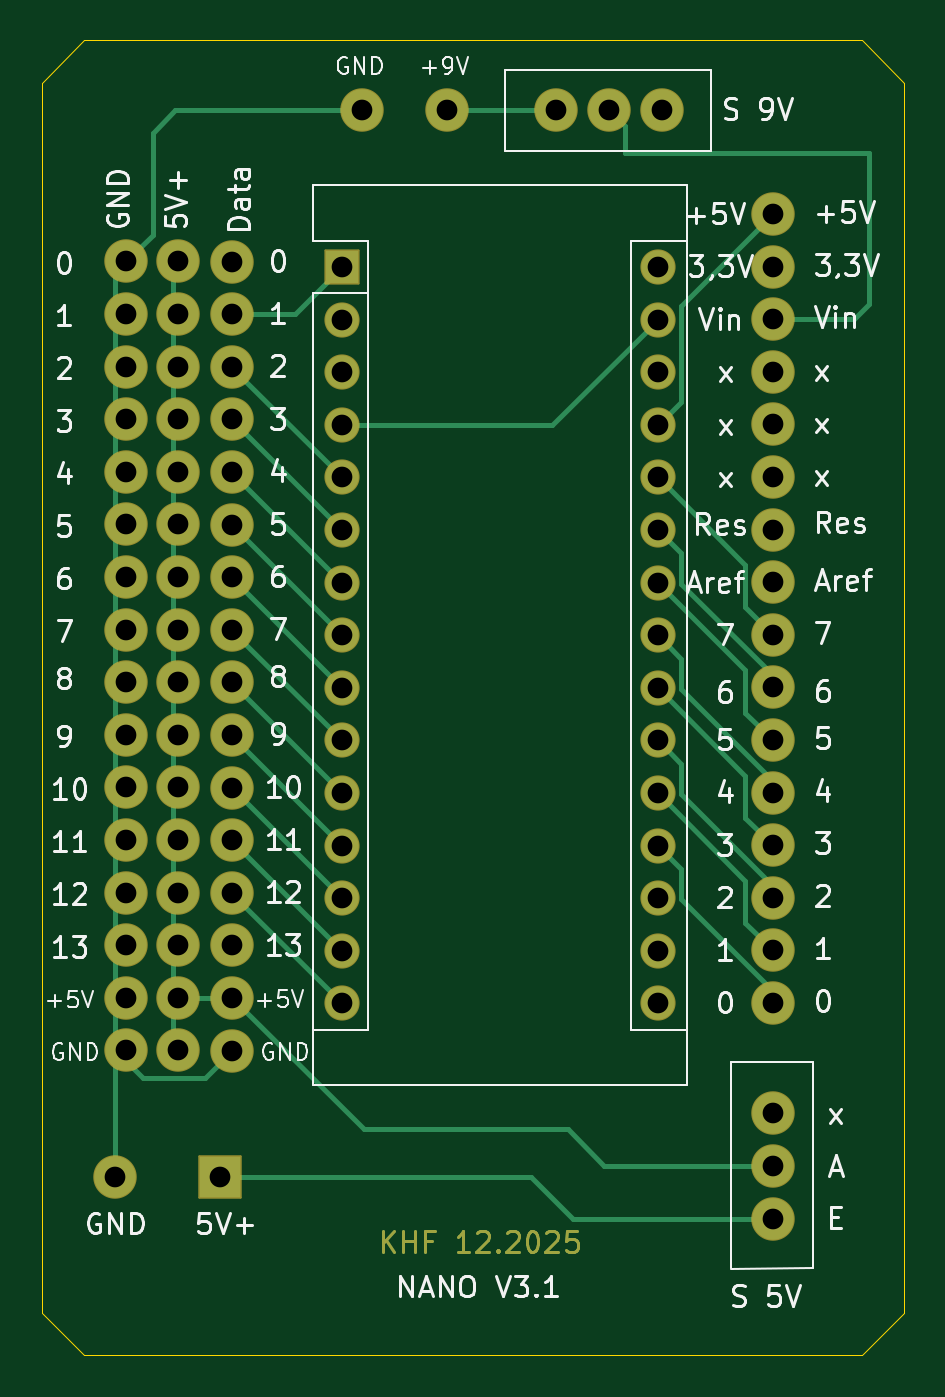
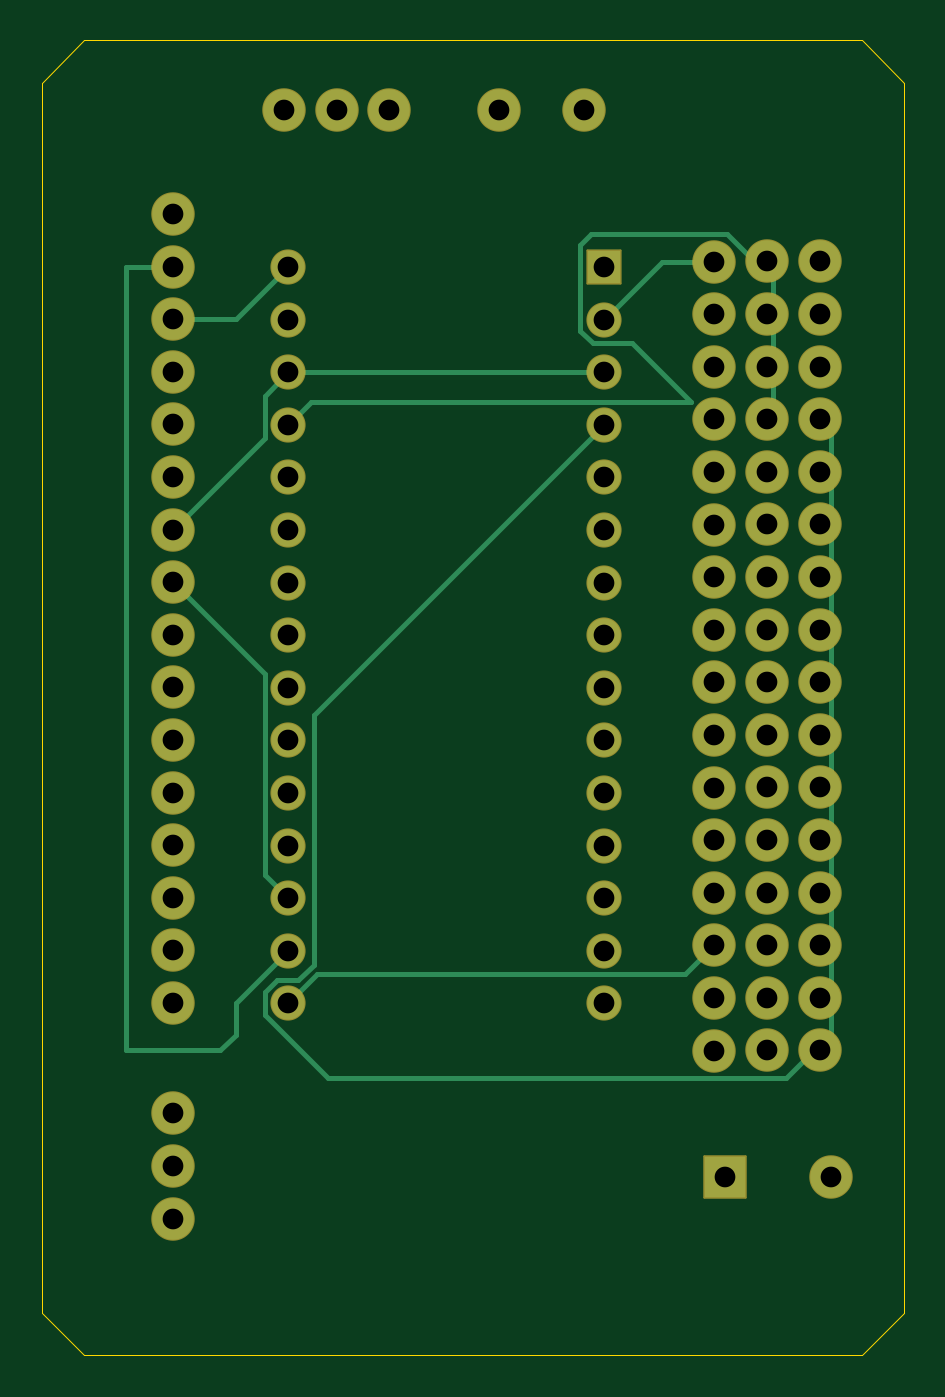
Circuit board: 11 layer files. Board 41.7 x 63.5 mm.
- bottom_copper: NANO_Shield-B_Cu.gbr (9316 bytes)
- bottom_mask: NANO_Shield-B_Mask.gbr (4333 bytes)
- paste: NANO_Shield-B_Paste.gbr (469 bytes)
- bottom_silk: NANO_Shield-B_Silkscreen.gbr (470 bytes)
- outline: NANO_Shield-Edge_Cuts.gbr (934 bytes)
- top_copper: NANO_Shield-F_Cu.gbr (18204 bytes)
- top_mask: NANO_Shield-F_Mask.gbr (8895 bytes)
- paste: NANO_Shield-F_Paste.gbr (469 bytes)
- top_silk: NANO_Shield-F_Silkscreen.gbr (72049 bytes)
- drill: NANO_Shield-NPTH.drl (277 bytes)
- drill: NANO_Shield-PTH.drl (1962 bytes)

=== bottom_copper: NANO_Shield-B_Cu.gbr (9316 bytes, source omitted) ===
=== bottom_mask: NANO_Shield-B_Mask.gbr ===
%TF.GenerationSoftware,KiCad,Pcbnew,9.0.6*%
%TF.CreationDate,2025-12-02T14:29:33+01:00*%
%TF.ProjectId,NANO_Shield,4e414e4f-5f53-4686-9965-6c642e6b6963,rev?*%
%TF.SameCoordinates,Original*%
%TF.FileFunction,Soldermask,Bot*%
%TF.FilePolarity,Negative*%
%FSLAX46Y46*%
G04 Gerber Fmt 4.6, Leading zero omitted, Abs format (unit mm)*
G04 Created by KiCad (PCBNEW 9.0.6) date 2025-12-02 14:29:33*
%MOMM*%
%LPD*%
G01*
G04 APERTURE LIST*
G04 Aperture macros list*
%AMRoundRect*
0 Rectangle with rounded corners*
0 $1 Rounding radius*
0 $2 $3 $4 $5 $6 $7 $8 $9 X,Y pos of 4 corners*
0 Add a 4 corners polygon primitive as box body*
4,1,4,$2,$3,$4,$5,$6,$7,$8,$9,$2,$3,0*
0 Add four circle primitives for the rounded corners*
1,1,$1+$1,$2,$3*
1,1,$1+$1,$4,$5*
1,1,$1+$1,$6,$7*
1,1,$1+$1,$8,$9*
0 Add four rect primitives between the rounded corners*
20,1,$1+$1,$2,$3,$4,$5,0*
20,1,$1+$1,$4,$5,$6,$7,0*
20,1,$1+$1,$6,$7,$8,$9,0*
20,1,$1+$1,$8,$9,$2,$3,0*%
G04 Aperture macros list end*
%ADD10C,2.100000*%
%ADD11RoundRect,0.050000X-0.800000X-0.800000X0.800000X-0.800000X0.800000X0.800000X-0.800000X0.800000X0*%
%ADD12O,1.700000X1.700000*%
%ADD13RoundRect,0.050000X-1.000000X-1.000000X1.000000X-1.000000X1.000000X1.000000X-1.000000X1.000000X0*%
G04 APERTURE END LIST*
D10*
%TO.C,S 9V*%
X137380000Y-305100000D03*
X134840000Y-305100000D03*
X132300000Y-305100000D03*
%TD*%
%TO.C,*%
X127000000Y-305100000D03*
%TD*%
%TO.C,*%
X122900000Y-305100000D03*
%TD*%
D11*
%TO.C,A1*%
X121951001Y-312695001D03*
D12*
X121951001Y-315235001D03*
X121951001Y-317775001D03*
X121951001Y-320315001D03*
X121951001Y-322855001D03*
X121951001Y-325395001D03*
X121951001Y-327935001D03*
X121951001Y-330475001D03*
X121951001Y-333015001D03*
X121951001Y-335555001D03*
X121951001Y-338095001D03*
X121951001Y-340635001D03*
X121951001Y-343175001D03*
X121951001Y-345715001D03*
X121951001Y-348255001D03*
X137191001Y-348255001D03*
X137191001Y-345715001D03*
X137191001Y-343175001D03*
X137191001Y-340635001D03*
X137191001Y-338095001D03*
X137191001Y-335555001D03*
X137191001Y-333015001D03*
X137191001Y-330475001D03*
X137191001Y-327935001D03*
X137191001Y-325395001D03*
X137191001Y-322855001D03*
X137191001Y-320315001D03*
X137191001Y-317775001D03*
X137191001Y-315235001D03*
X137191001Y-312695001D03*
%TD*%
D10*
%TO.C,J2*%
X114046000Y-312420000D03*
X114046000Y-314960000D03*
X114046000Y-317500000D03*
X114046000Y-320040000D03*
X114046000Y-322580000D03*
X114046000Y-325120000D03*
X114046000Y-327660000D03*
X114046000Y-330200000D03*
X114046000Y-332740000D03*
X114046000Y-335280000D03*
X114046000Y-337820000D03*
X114046000Y-340360000D03*
X114046000Y-342900000D03*
X114046000Y-345440000D03*
X114046000Y-347980000D03*
X114046000Y-350520000D03*
%TD*%
%TO.C,J3*%
X116650000Y-312430000D03*
X116650000Y-314970000D03*
X116650000Y-317510000D03*
X116650000Y-320050000D03*
X116650000Y-322590000D03*
X116650000Y-325130000D03*
X116650000Y-327670000D03*
X116650000Y-330210000D03*
X116650000Y-332750000D03*
X116650000Y-335290000D03*
X116650000Y-337830000D03*
X116650000Y-340370000D03*
X116650000Y-342910000D03*
X116650000Y-345450000D03*
X116650000Y-347990000D03*
X116650000Y-350530000D03*
%TD*%
%TO.C,J4*%
X142748000Y-348234000D03*
X142748000Y-345694000D03*
X142748000Y-343154000D03*
X142748000Y-340614000D03*
X142748000Y-338074000D03*
X142748000Y-335534000D03*
X142748000Y-332994000D03*
X142748000Y-330454000D03*
X142748000Y-327914000D03*
X142748000Y-325374000D03*
X142748000Y-322834000D03*
X142748000Y-320294000D03*
X142748000Y-317754000D03*
X142748000Y-315214000D03*
X142748000Y-312674000D03*
X142748000Y-310134000D03*
%TD*%
%TO.C,S 5V*%
X142748000Y-358648000D03*
X142748000Y-356108000D03*
X142748000Y-353568000D03*
%TD*%
%TO.C,GND*%
X110998000Y-356616000D03*
D13*
X116078000Y-356616000D03*
%TD*%
D10*
%TO.C,J1*%
X111506000Y-350520000D03*
X111506000Y-347980000D03*
X111506000Y-345440000D03*
X111506000Y-342900000D03*
X111506000Y-340360000D03*
X111506000Y-337820000D03*
X111506000Y-335280000D03*
X111506000Y-332740000D03*
X111506000Y-330200000D03*
X111506000Y-327660000D03*
X111506000Y-325120000D03*
X111506000Y-322580000D03*
X111506000Y-320040000D03*
X111506000Y-317500000D03*
X111506000Y-314960000D03*
X111506000Y-312420000D03*
%TD*%
M02*

=== paste: NANO_Shield-B_Paste.gbr ===
%TF.GenerationSoftware,KiCad,Pcbnew,9.0.6*%
%TF.CreationDate,2025-12-02T14:29:33+01:00*%
%TF.ProjectId,NANO_Shield,4e414e4f-5f53-4686-9965-6c642e6b6963,rev?*%
%TF.SameCoordinates,Original*%
%TF.FileFunction,Paste,Bot*%
%TF.FilePolarity,Positive*%
%FSLAX46Y46*%
G04 Gerber Fmt 4.6, Leading zero omitted, Abs format (unit mm)*
G04 Created by KiCad (PCBNEW 9.0.6) date 2025-12-02 14:29:33*
%MOMM*%
%LPD*%
G01*
G04 APERTURE LIST*
G04 APERTURE END LIST*
M02*

=== bottom_silk: NANO_Shield-B_Silkscreen.gbr ===
%TF.GenerationSoftware,KiCad,Pcbnew,9.0.6*%
%TF.CreationDate,2025-12-02T14:29:33+01:00*%
%TF.ProjectId,NANO_Shield,4e414e4f-5f53-4686-9965-6c642e6b6963,rev?*%
%TF.SameCoordinates,Original*%
%TF.FileFunction,Legend,Bot*%
%TF.FilePolarity,Positive*%
%FSLAX46Y46*%
G04 Gerber Fmt 4.6, Leading zero omitted, Abs format (unit mm)*
G04 Created by KiCad (PCBNEW 9.0.6) date 2025-12-02 14:29:33*
%MOMM*%
%LPD*%
G01*
G04 APERTURE LIST*
G04 APERTURE END LIST*
M02*

=== outline: NANO_Shield-Edge_Cuts.gbr ===
%TF.GenerationSoftware,KiCad,Pcbnew,9.0.6*%
%TF.CreationDate,2025-12-02T14:29:33+01:00*%
%TF.ProjectId,NANO_Shield,4e414e4f-5f53-4686-9965-6c642e6b6963,rev?*%
%TF.SameCoordinates,Original*%
%TF.FileFunction,Profile,NP*%
%FSLAX46Y46*%
G04 Gerber Fmt 4.6, Leading zero omitted, Abs format (unit mm)*
G04 Created by KiCad (PCBNEW 9.0.6) date 2025-12-02 14:29:33*
%MOMM*%
%LPD*%
G01*
G04 APERTURE LIST*
%TA.AperFunction,Profile*%
%ADD10C,0.050000*%
%TD*%
G04 APERTURE END LIST*
D10*
X107442000Y-363220000D02*
X107442000Y-303784000D01*
X107442000Y-303784000D02*
X109474000Y-301752000D01*
X147066000Y-365252000D02*
X149098000Y-363220000D01*
X147066000Y-365252000D02*
X109474000Y-365252000D01*
X149098000Y-303784000D02*
X149098000Y-363220000D01*
X149098000Y-303784000D02*
X147066000Y-301752000D01*
X107442000Y-363220000D02*
X109474000Y-365252000D01*
X109474000Y-301752000D02*
X147066000Y-301752000D01*
M02*

=== top_copper: NANO_Shield-F_Cu.gbr (18204 bytes, source omitted) ===
=== top_mask: NANO_Shield-F_Mask.gbr (8895 bytes, source omitted) ===
=== paste: NANO_Shield-F_Paste.gbr ===
%TF.GenerationSoftware,KiCad,Pcbnew,9.0.6*%
%TF.CreationDate,2025-12-02T14:29:33+01:00*%
%TF.ProjectId,NANO_Shield,4e414e4f-5f53-4686-9965-6c642e6b6963,rev?*%
%TF.SameCoordinates,Original*%
%TF.FileFunction,Paste,Top*%
%TF.FilePolarity,Positive*%
%FSLAX46Y46*%
G04 Gerber Fmt 4.6, Leading zero omitted, Abs format (unit mm)*
G04 Created by KiCad (PCBNEW 9.0.6) date 2025-12-02 14:29:33*
%MOMM*%
%LPD*%
G01*
G04 APERTURE LIST*
G04 APERTURE END LIST*
M02*

=== top_silk: NANO_Shield-F_Silkscreen.gbr (72049 bytes, source omitted) ===
=== drill: NANO_Shield-NPTH.drl ===
M48
; DRILL file {KiCad 9.0.6} date 2025-12-02T14:29:36+0100
; FORMAT={-:-/ absolute / inch / decimal}
; #@! TF.CreationDate,2025-12-02T14:29:36+01:00
; #@! TF.GenerationSoftware,Kicad,Pcbnew,9.0.6
; #@! TF.FileFunction,NonPlated,1,2,NPTH
FMAT,2
INCH
%
G90
G05
M30

=== drill: NANO_Shield-PTH.drl ===
M48
; DRILL file {KiCad 9.0.6} date 2025-12-02T14:29:36+0100
; FORMAT={-:-/ absolute / inch / decimal}
; #@! TF.CreationDate,2025-12-02T14:29:36+01:00
; #@! TF.GenerationSoftware,Kicad,Pcbnew,9.0.6
; #@! TF.FileFunction,Plated,1,2,PTH
FMAT,2
INCH
; #@! TA.AperFunction,Plated,PTH,ComponentDrill
T1C0.0394
%
G90
G05
T1
X4.37Y-14.04
X4.39Y-12.3
X4.39Y-12.4
X4.39Y-12.5
X4.39Y-12.6
X4.39Y-12.7
X4.39Y-12.8
X4.39Y-12.9
X4.39Y-13.0
X4.39Y-13.1
X4.39Y-13.2
X4.39Y-13.3
X4.39Y-13.4
X4.39Y-13.5
X4.39Y-13.6
X4.39Y-13.7
X4.39Y-13.8
X4.49Y-12.3
X4.49Y-12.4
X4.49Y-12.5
X4.49Y-12.6
X4.49Y-12.7
X4.49Y-12.8
X4.49Y-12.9
X4.49Y-13.0
X4.49Y-13.1
X4.49Y-13.2
X4.49Y-13.3
X4.49Y-13.4
X4.49Y-13.5
X4.49Y-13.6
X4.49Y-13.7
X4.49Y-13.8
X4.57Y-14.04
X4.5925Y-12.3004
X4.5925Y-12.4004
X4.5925Y-12.5004
X4.5925Y-12.6004
X4.5925Y-12.7004
X4.5925Y-12.8004
X4.5925Y-12.9004
X4.5925Y-13.0004
X4.5925Y-13.1004
X4.5925Y-13.2004
X4.5925Y-13.3004
X4.5925Y-13.4004
X4.5925Y-13.5004
X4.5925Y-13.6004
X4.5925Y-13.7004
X4.5925Y-13.8004
X4.8012Y-12.3108
X4.8012Y-12.4108
X4.8012Y-12.5108
X4.8012Y-12.6108
X4.8012Y-12.7108
X4.8012Y-12.8108
X4.8012Y-12.9108
X4.8012Y-13.0108
X4.8012Y-13.1108
X4.8012Y-13.2108
X4.8012Y-13.3108
X4.8012Y-13.4108
X4.8012Y-13.5108
X4.8012Y-13.6108
X4.8012Y-13.7108
X4.8386Y-12.0118
X5.0Y-12.0118
X5.2087Y-12.0118
X5.3087Y-12.0118
X5.4012Y-12.3108
X5.4012Y-12.4108
X5.4012Y-12.5108
X5.4012Y-12.6108
X5.4012Y-12.7108
X5.4012Y-12.8108
X5.4012Y-12.9108
X5.4012Y-13.0108
X5.4012Y-13.1108
X5.4012Y-13.2108
X5.4012Y-13.3108
X5.4012Y-13.4108
X5.4012Y-13.5108
X5.4012Y-13.6108
X5.4012Y-13.7108
X5.4087Y-12.0118
X5.62Y-12.21
X5.62Y-12.31
X5.62Y-12.41
X5.62Y-12.51
X5.62Y-12.61
X5.62Y-12.71
X5.62Y-12.81
X5.62Y-12.91
X5.62Y-13.01
X5.62Y-13.11
X5.62Y-13.21
X5.62Y-13.31
X5.62Y-13.41
X5.62Y-13.51
X5.62Y-13.61
X5.62Y-13.71
X5.62Y-13.92
X5.62Y-14.02
X5.62Y-14.12
M30

